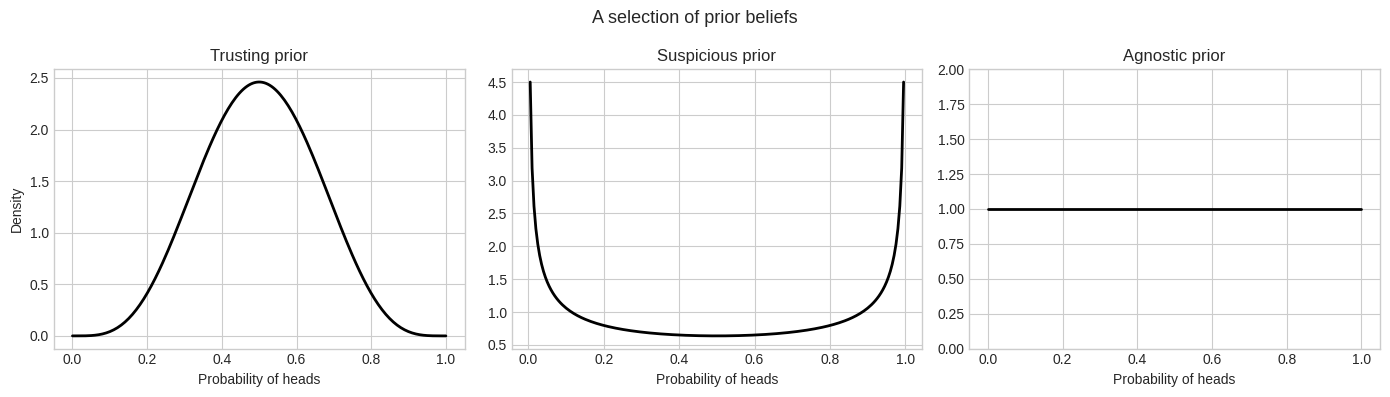
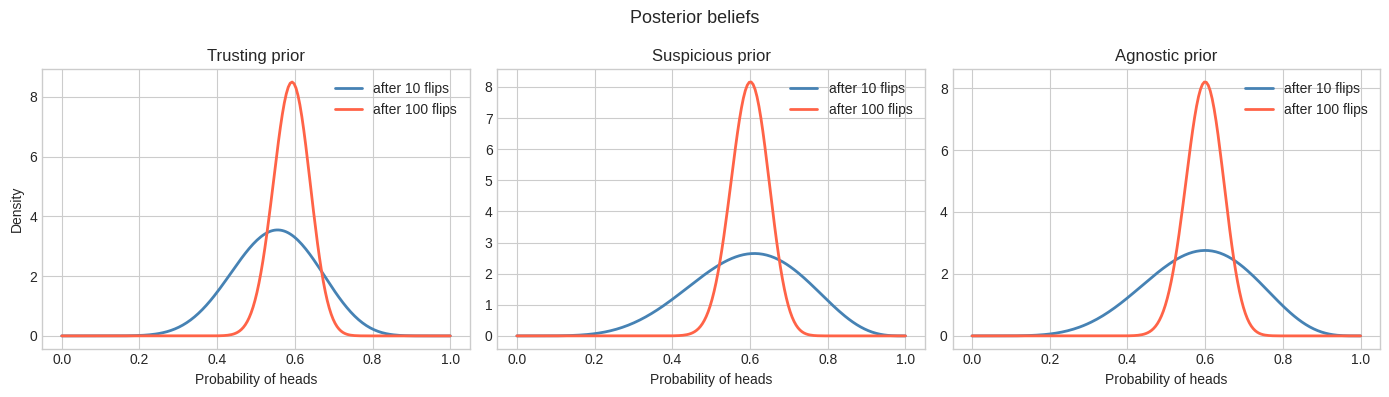
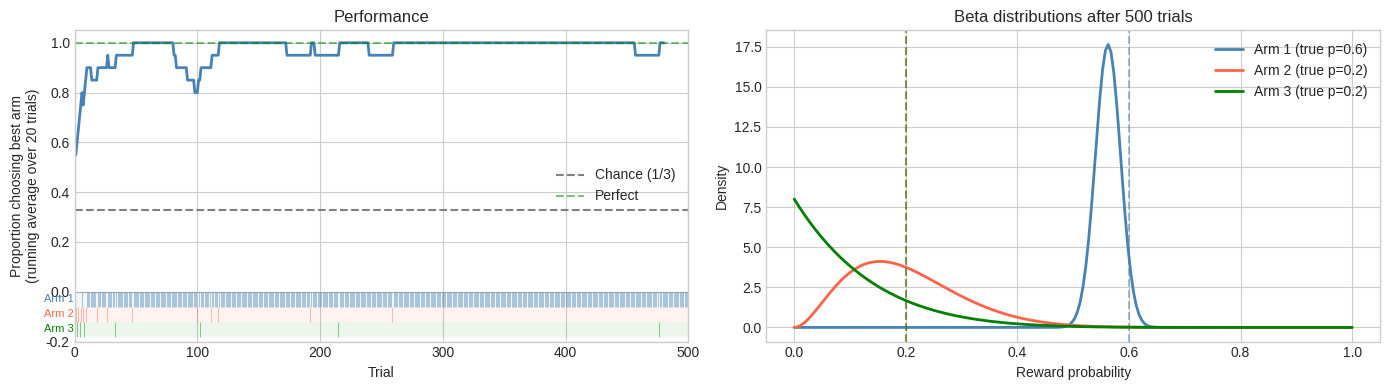
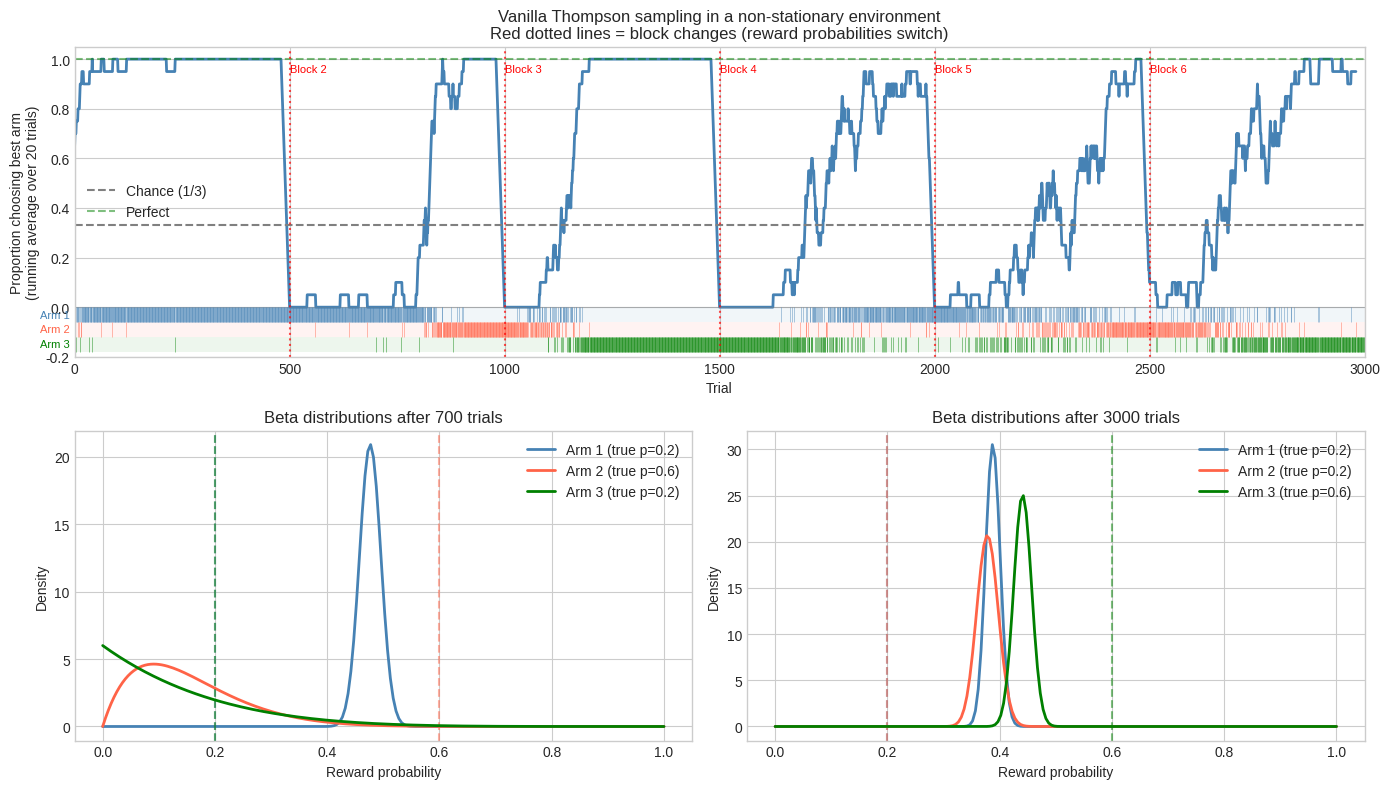
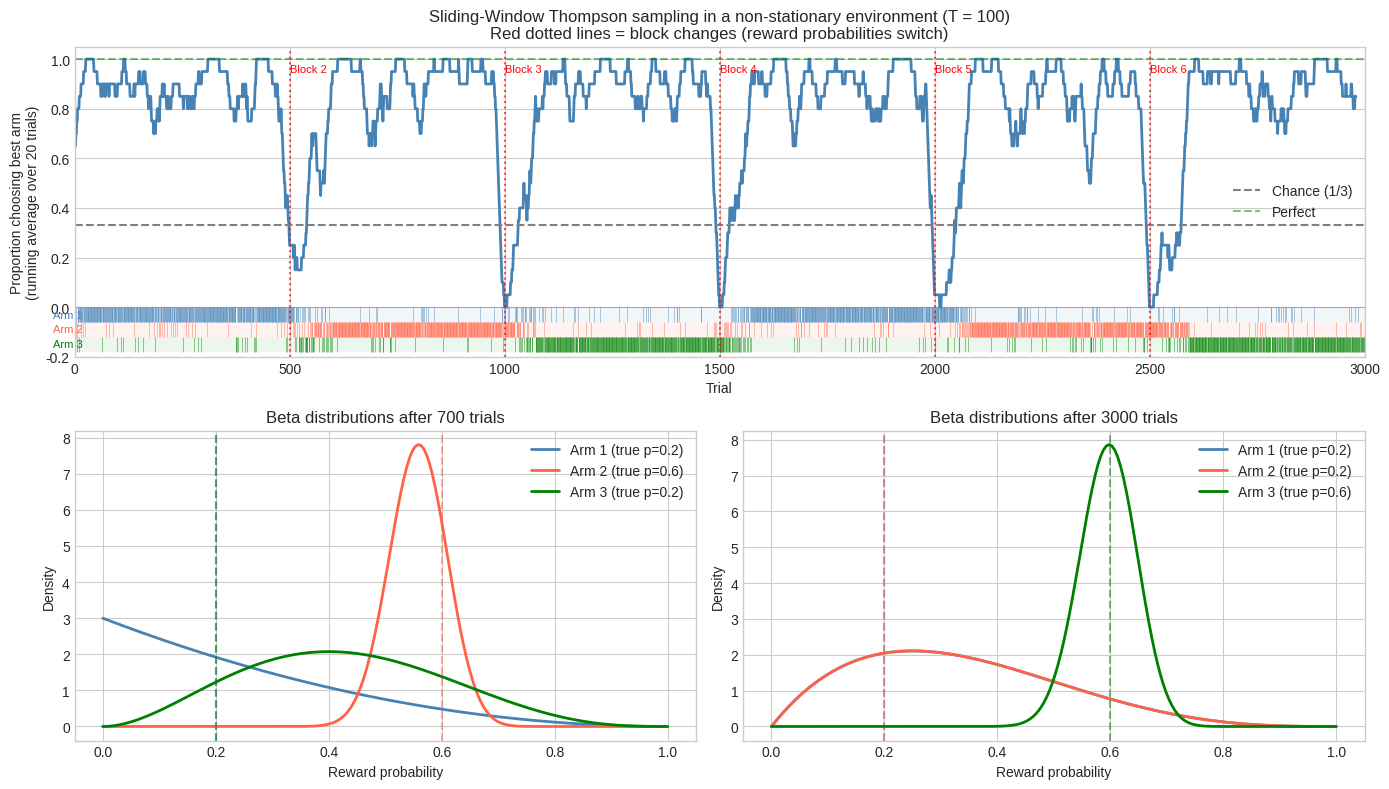
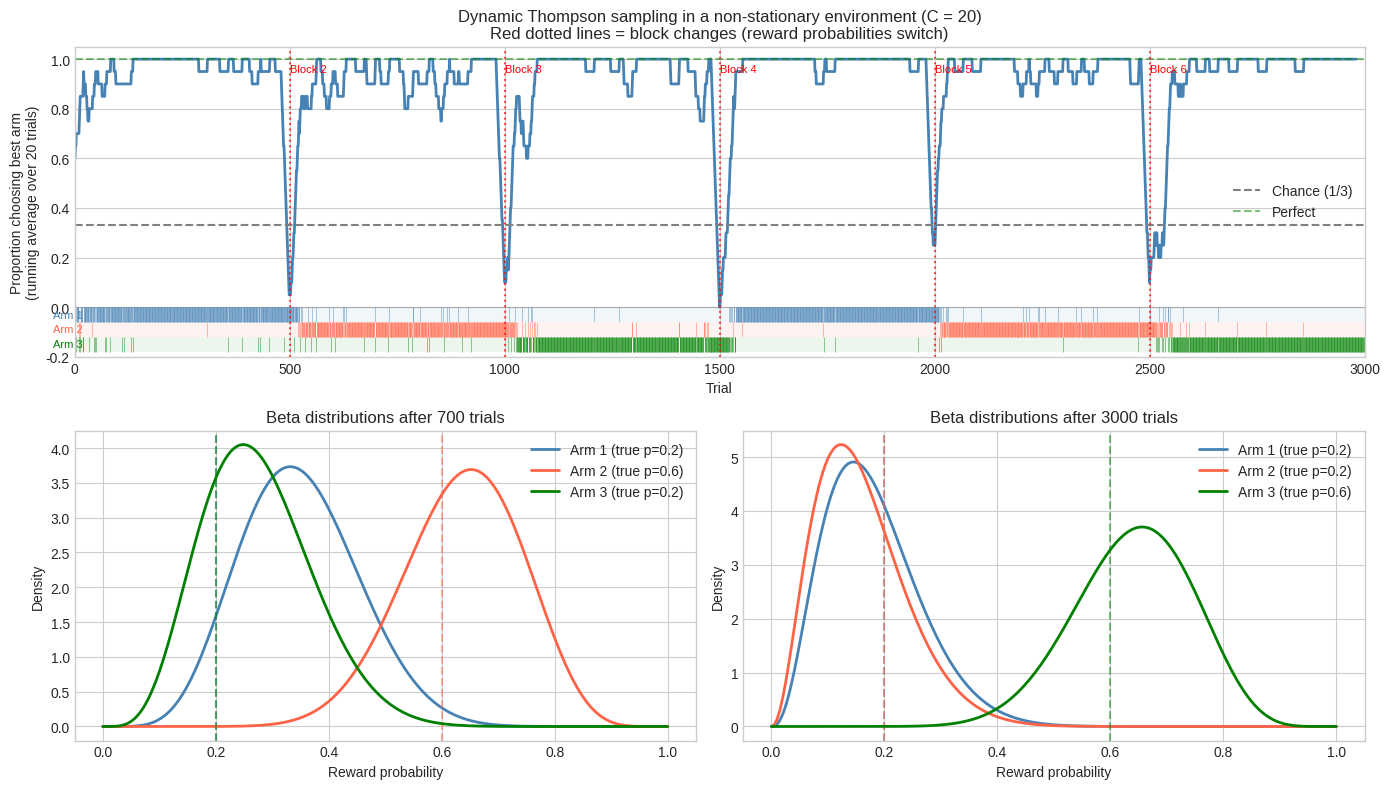

The script that saved these images, in order:
import numpy as np
import matplotlib.pyplot as plt
from scipy.stats import beta as beta_dist

# Fixed random seed for reproducibility, remove to see different outcomes
np.random.seed(42)

# Use a clean plot style
plt.style.use('seaborn-v0_8-whitegrid')

# Plot different prior beliefs

x = np.linspace(0, 1, 200)

fig, axes = plt.subplots(1, 3, figsize=(14, 4))
fig.suptitle('A selection of prior beliefs', fontsize=13)

# informative prior
axes[0].plot(x, beta_dist.pdf(x, 5, 5), 'k', lw = 2)
axes[0].set_ylabel('Density')
axes[0].set_xlabel('Probability of heads')
axes[0].set_title('Trusting prior')

# Jeffreys prior
axes[1].plot(x, beta_dist.pdf(x, 0.5, 0.5), 'k', lw = 2)
axes[1].set_xlabel('Probability of heads')
axes[1].set_title('Suspicious prior')

# uniform prior
axes[2].plot(x, beta_dist.pdf(x, 1, 1), 'k', lw=2)
axes[2].set_xlabel('Probability of heads')
axes[2].set_title('Agnostic prior')
axes[2].set_ylim([0,2])

plt.tight_layout()
plt.show()

# Plot posterior beliefs after experiment 1 for different prior beliefs
x = np.linspace(0, 1, 200)

fig, axes = plt.subplots(1, 3, figsize=(14, 4))
fig.suptitle('Posterior beliefs', fontsize=13)

# informative prior
axes[0].plot(x, beta_dist.pdf(x, 5+6, 5+4), 'steelblue', lw = 2, label = 'after 10 flips')
axes[0].plot(x, beta_dist.pdf(x, 5+60, 5+40), 'tomato', lw = 2, label = 'after 100 flips')
axes[0].set_ylabel('Density')
axes[0].set_xlabel('Probability of heads')
axes[0].set_title('Trusting prior')
axes[0].legend()

# Jeffreys prior
axes[1].plot(x, beta_dist.pdf(x, 0.5+6, 0.5+4), 'steelblue', lw = 2, label = 'after 10 flips')
axes[1].plot(x, beta_dist.pdf(x, 0.5+60, 0.5+40), 'tomato', lw = 2, label = 'after 100 flips')
axes[1].set_xlabel('Probability of heads')
axes[1].set_title('Suspicious prior')
axes[1].legend()

# uniform prior
axes[2].plot(x, beta_dist.pdf(x, 1+6, 1+4), 'steelblue', lw=2, label = 'after 10 flips')
axes[2].plot(x, beta_dist.pdf(x, 1+60, 1+40), 'tomato', lw=2, label = 'after 100 flips')
axes[2].set_xlabel('Probability of heads')
axes[2].set_title('Agnostic prior')
axes[2].legend()

plt.tight_layout()
plt.show()

# Define the true reward probabilities for each arm
# The agent does NOT have access to these — they are the ground truth we use to simulate the task
TRUE_PROBS = np.array([0.6, 0.2, 0.2])
n_arms = len(TRUE_PROBS)

def pull_arm(arm, probs):
    """
    Simulate pulling an arm.
    Returns 1 (reward) with probability probs[arm], else 0.
    """
    return int(np.random.rand() < probs[arm])

def thompson_sampling(n_trials, prob_schedule):
    """
    Run vanilla Thompson Sampling on a bandit task.
    
    Parameters
    ----------
    n_trials : Number of trials to run
    prob_schedule : array of shape (n_trials, n_arms)
        True reward probabilities at each trial
    
    Returns
    -------
    choices : Which arm was chosen on each trial
    rewards : Reward received on each trial
    alphas : Evolution of alpha parameters over trials
    betas : Evolution of beta parameters over trials
    """
    
    # initialise beta distribution parameters
    alpha = np.ones(n_arms)
    beta = np.ones(n_arms)
    
    # trial-by-trial storage of results
    choices = np.zeros(n_trials, dtype=int)
    rewards = np.zeros(n_trials, dtype=int)
    alphas = np.zeros((n_trials, n_arms))
    betas = np.zeros((n_trials, n_arms))
    
    for t in range(n_trials):
        
        # step 1: sample one value from each arm's beta distribution
        samples = [np.random.beta(alpha[i], beta[i]) for i in range(n_arms)]
        
        # step 2: choose the arm with the highest sample
        choice = np.argmax(samples)
        
        # step 3: pull the arm and observe the reward
        reward = pull_arm(choice, prob_schedule[t]) # output = 1 or 0
        
        # step 4: update the Beta distribution of the chosen arm
        alpha[choice] += reward
        beta[choice] += 1 - reward
        
        # store results of this trial
        choices[t] = choice
        rewards[t] = reward
        alphas[t] = alpha
        betas[t] = beta
    
    return choices, rewards, alphas, betas

# Run Thompson Sampling for 500 trials
N_TRIALS = 500
prob_schedule = np.tile(TRUE_PROBS, (N_TRIALS, 1))
choices, rewards, alphas, betas = thompson_sampling(N_TRIALS, prob_schedule)

print(f"Final arm selection counts: Arm 1: {np.sum(choices==0)}, "
      f"Arm 2: {np.sum(choices==1)}, Arm 3: {np.sum(choices==2)}")

# ---------------- User parameters to play with -----------------
window = 20 # size of smoothing window for performance
snapshot_T = 500 # trial at which to view beta distribution
# ---------------------------------------------------------------

fig, axes = plt.subplots(1, 2, figsize=(14, 4))
colors = ['steelblue', 'tomato', 'green']

# ---------------------------------------------------------------
# LEFT FIGURE: PERFORMANCE + RASTER PLOT BELOW

# Compute the proportion of trials on which the best arm was chosen

best_arm_chosen = (choices == 0).astype(float)
performance = np.convolve(best_arm_chosen, np.ones(window)/window, mode='valid')

# How much vertical space to reserve below y=0 for the tick rows
tick_height = 0.06           # height of each tick-row band in data units
bottom_margin = tick_height * 3 + 0.02

axes[0].plot(performance, color='steelblue', lw=2)
axes[0].axhline(0.33, color='gray', linestyle='--', label='Chance (1/3)')
axes[0].axhline(1.0, color='green', linestyle='--', alpha=0.5, label='Perfect')
axes[0].set_xlabel('Trial')
axes[0].set_ylabel(f'Proportion choosing best arm\n(running average over {window} trials)')
axes[0].set_title('Performance')
axes[0].legend()
axes[0].set_ylim(-bottom_margin, 1.05)
axes[0].set_xlim(0, len(choices))

# horizontal separator between curve area and raster
axes[0].axhline(0, color='gray', linewidth=0.8, linestyle='-', alpha=0.4)

# Raster plot

for arm_idx in range(n_arms):
# vertical centre of this arm's tick row (negative = below the curve)
    y_center = -(arm_idx + 0.5) * tick_height

    # draw a faint background stripe so rows are easy to distinguish
    axes[0].axhspan(
            y_center - tick_height / 2,
            y_center + tick_height / 2,
            color=colors[arm_idx], alpha=0.07, linewidth=0
        )

    # one tick per trial on which this arm was chosen
    trial_indices = np.where(choices == arm_idx)[0]
    axes[0].vlines(
            trial_indices,
            y_center - tick_height * 0.5,
            y_center + tick_height * 0.5,
            color=colors[arm_idx], linewidth=0.5, alpha=0.6
        )

    # label on the right margin
    axes[0].text(
            0 - 25, y_center,
            f'Arm {arm_idx + 1}',
            va='center', ha='left',
            fontsize=8, color=colors[arm_idx]
        )

# ---------------------------------------------------------------
# RIGHTT FIGURE: SNAPSHOT OF BETA DISTRIBUTIONS

x = np.linspace(0, 1, 200)

for i in range(n_arms):
    a, b = alphas[snapshot_T-1, i], betas[snapshot_T-1, i]
    axes[1].plot(x, beta_dist.pdf(x, a, b), color=colors[i], lw=2,
                 label=f'Arm {i+1} (true p={TRUE_PROBS[i]})')
    axes[1].axvline(TRUE_PROBS[i], color=colors[i], linestyle='--', alpha=0.5)
axes[1].set_xlabel('Reward probability')
axes[1].set_ylabel('Density')
axes[1].set_title(f'Beta distributions after {snapshot_T} trials')
axes[1].legend()

plt.tight_layout()
plt.show()

def make_nonstationary_schedule(n_trials, block_size=500):
    """
    Generate a schedule of reward probabilities that rotate every block_size trials.
    The best arm rotates: 1 -> 2 -> 3 -> 1 -> ...
    
    Returns
    -------
    prob_schedule : array of shape (n_trials, n_arms)
        True reward probabilities at each trial
    best_arm_schedule : array of int
        Which arm is best at each trial
    """
    prob_schedule = np.zeros((n_trials, n_arms))
    best_arm_schedule = np.zeros(n_trials, dtype=int)
    
    for t in range(n_trials):
        # Which block are we in?
        block = (t // block_size) % n_arms
        
        # The best arm rotates with each block
        probs = [0.2, 0.2, 0.2]
        probs[block] = 0.6
        
        prob_schedule[t] = probs
        best_arm_schedule[t] = block
    
    return prob_schedule, best_arm_schedule

# Generate the schedule
N_TRIALS_NS = 3000  # 6 blocks of 100 trials
BLOCK_SIZE = 500
prob_schedule, best_arm_schedule = make_nonstationary_schedule(N_TRIALS_NS, BLOCK_SIZE)

print("Reward probabilities in each block:")
for b in range(6):
    t = b * BLOCK_SIZE
    print(f"  Block {b+1} (trials {t+1}-{t+BLOCK_SIZE}): → best arm: {best_arm_schedule[t]+1}")
print("=" * 80)

# Run vanilla Thompson Sampling on the non-stationary task
choices, rewards, alphas, betas = thompson_sampling(N_TRIALS_NS, prob_schedule)

print(f"Final arm selection counts: Arm 1: {np.sum(choices==0)}, "
      f"Arm 2: {np.sum(choices==1)}, Arm 3: {np.sum(choices==2)}")

# Separate cell for plotting without relaunching simulation

# ---------------- User parameters to play with ------------------
window = 20 # size of smoothing window for performance
snapshots = [700, 3000] # two snapshots to view beta distribution
# ---------------------------------------------------------------

fig, axes = plt.subplot_mosaic(
    [['perf', 'perf'],
     ['beta1', 'beta2']],
    figsize=(14, 8)
)
colors = ['steelblue', 'tomato', 'green']

# ----------------------------------------------------------------
# TOP FIGURE: PERFORMANCE + RASTER

correct = (choices == best_arm_schedule).astype(float)
performance = np.convolve(correct, np.ones(window)/window, mode='valid')

# How much vertical space to reserve below y=0 for the tick rows
tick_height = 0.06           # height of each tick-row band in data units
bottom_margin = tick_height * 3 + 0.02

axes['perf'].plot(performance, color='steelblue', lw=2)
axes['perf'].axhline(0.33, color='gray', linestyle='--', label='Chance (1/3)')
axes['perf'].axhline(1.0, color='green', linestyle='--', alpha=0.5, label='Perfect')
axes['perf'].set_xlabel('Trial')
axes['perf'].set_ylabel(f'Proportion choosing best arm\n(running average over {window} trials)')
axes['perf'].set_title('Vanilla Thompson sampling in a non-stationary environment\n'
                        'Red dotted lines = block changes (reward probabilities switch)')
axes['perf'].legend()
axes['perf'].set_ylim(-bottom_margin, 1.05)
axes['perf'].set_xlim(0, len(choices))

# separator line between curve area and ticks
axes['perf'].axhline(0, color='gray', linewidth=0.8, linestyle='-', alpha=0.4)

# Raster plot

for arm_idx in range(n_arms):
# vertical centre of this arm's tick row (negative = below the curve)
    y_center = -(arm_idx + 0.5) * tick_height

    # draw a faint background stripe so rows are easy to distinguish
    axes['perf'].axhspan(
            y_center - tick_height / 2,
            y_center + tick_height / 2,
            color=colors[arm_idx], alpha=0.07, linewidth=0
        )

    # one tick per trial on which this arm was chosen
    trial_indices = np.where(choices == arm_idx)[0]
    axes['perf'].vlines(
            trial_indices,
            y_center - tick_height * 0.5,
            y_center + tick_height * 0.5,
            color=colors[arm_idx], linewidth=0.5, alpha=0.6
        )

    # label on the right margin
    axes['perf'].text(
            0 - 80, y_center,
            f'Arm {arm_idx + 1}',
            va='center', ha='left',
            fontsize=8, color=colors[arm_idx]
        )

# Mark block boundaries
for b in range(1, N_TRIALS_NS // BLOCK_SIZE):
    axes['perf'].axvline(b * BLOCK_SIZE, color='red', linestyle=':', alpha=0.7)
    axes['perf'].text(b * BLOCK_SIZE + 2, 0.95, f'Block {b+1}', color='red', fontsize=8)

# ------------------------------------------------------------------
# BOTTOM FIGURES : TWO SNAPSHOTS OF BETA DISTRIBUTIONS

x = np.linspace(0, 1, 200)
colors = ['steelblue', 'tomato', 'green']

for ax_key, trial in zip(['beta1', 'beta2'], snapshots):
    for i in range(n_arms):
        a, b = alphas[trial-1, i], betas[trial-1, i]
        axes[ax_key].plot(x, beta_dist.pdf(x, a, b), color=colors[i], lw=2,
                 label=f'Arm {i+1} (true p={prob_schedule[trial-1,i]})')
        axes[ax_key].axvline(prob_schedule[trial-1,i], color=colors[i], linestyle='--', alpha=0.5)
    axes[ax_key].set_xlabel('Reward probability')
    axes[ax_key].set_ylabel('Density')
    axes[ax_key].set_title(f'Beta distributions after {trial} trials')
    axes[ax_key].legend()    

plt.tight_layout()
plt.show()

def sliding_window_thompson_sampling(n_trials, prob_schedule, T):
    """
    Sliding Window Thompson Sampling (Trovo et al., 2020).
    """
    
    # initialise beta distribution parameters
    alpha = np.ones(n_arms)
    beta = np.ones(n_arms)
    
    # trial-by-trial storage of results
    choices = np.zeros(n_trials, dtype = int)
    rewards = np.zeros(n_trials, dtype = int)
    alphas = np.zeros((n_trials, n_arms))
    betas = np.zeros((n_trials, n_arms))
    
    for t in range(n_trials):

        # step 1: Sample
        samples = [np.random.beta(alpha[i], beta[i]) for i in range(n_arms)]
        
        # step 2 : select arm that gave the largest sample
        choice = np.argmax(samples)

        # step 3 : pull arm and observe
        reward = pull_arm(choice, prob_schedule[t])
        
        # step 4: update the Beta distribution of the chosen arm
        alpha[choice] += reward
        beta[choice] += 1 - reward

        # step 5: forget the last trial outside of window size 
        if t >= T: # the sliding-window only starts operating after T trials
            edge = t - T # the last trial to slip out of the window
            past_choice = choices[edge]
            past_rwd = rewards[edge]

            if past_rwd == 1:
                alpha[past_choice] -= 1
            else:
                beta[past_choice] -= 1

        # store results of this trial
        choices[t] = choice
        rewards[t] = reward
        alphas[t] = alpha
        betas[t] = beta
    
    return choices, rewards, alphas, betas

# Run SWTS on the non-stationary task
T = 100
choices_SWTS, rewards_SWTS, alphas_SWTS, betas_SWTS = sliding_window_thompson_sampling(N_TRIALS_NS, prob_schedule, T)

print(f"Final arm selection counts: Arm 1: {np.sum(choices_SWTS==0)}, "
      f"Arm 2: {np.sum(choices_SWTS==1)}, Arm 3: {np.sum(choices_SWTS==2)}")

# Separate cell for plotting without relaunching simulation

# ---------------- User parameter to play with ------------------
window = 20 # size of smoothing window for performance
snapshots = [700, 3000] # two snapshots to view beta distribution
# ---------------------------------------------------------------

fig, axes = plt.subplot_mosaic(
    [['perf', 'perf'],
     ['beta1', 'beta2']],
    figsize=(14, 8)
)

# ----------------------------------------------------------------
# TOP FIGURE: PERFORMANCE + RASTER

correct = (choices_SWTS == best_arm_schedule).astype(float)
performance = np.convolve(correct, np.ones(window)/window, mode='valid')

# How much vertical space to reserve below y=0 for the tick rows
tick_height = 0.06           # height of each tick-row band in data units
bottom_margin = tick_height * 3 + 0.02

axes['perf'].plot(performance, color='steelblue', lw=2)
axes['perf'].axhline(0.33, color='gray', linestyle='--', label='Chance (1/3)')
axes['perf'].axhline(1.0, color='green', linestyle='--', alpha=0.5, label='Perfect')
axes['perf'].set_xlabel('Trial')
axes['perf'].set_ylabel(f'Proportion choosing best arm\n(running average over {window} trials)')
axes['perf'].set_title(f'Sliding-Window Thompson sampling in a non-stationary environment (T = {T})\n'
                        'Red dotted lines = block changes (reward probabilities switch)')
axes['perf'].legend()
axes['perf'].set_ylim(-bottom_margin, 1.05)
axes['perf'].set_xlim(0, len(choices_SWTS))

# horizontal separator line between curve area and ticks
axes['perf'].axhline(0, color='gray', linewidth=0.8, linestyle='-', alpha=0.4)

# Raster plot

for arm_idx in range(n_arms):
# vertical centre of this arm's tick row (negative = below the curve)
    y_center = -(arm_idx + 0.5) * tick_height

    # draw a faint background stripe so rows are easy to distinguish
    axes['perf'].axhspan(
            y_center - tick_height / 2,
            y_center + tick_height / 2,
            color=colors[arm_idx], alpha=0.07, linewidth=0
        )

    # one tick per trial on which this arm was chosen
    trial_indices = np.where(choices_SWTS == arm_idx)[0]
    axes['perf'].vlines(
            trial_indices,
            y_center - tick_height*0.5,
            y_center + tick_height*0.5,
            color=colors[arm_idx], linewidth=0.5, alpha=0.6
        )

    # label on the right margin
    axes['perf'].text(
            0 - 50, y_center,
            f'Arm {arm_idx + 1}',
            va='center', ha='left',
            fontsize=8, color=colors[arm_idx]
        )

# Mark block boundaries
for b in range(1, N_TRIALS_NS // BLOCK_SIZE):
    axes['perf'].axvline(b * BLOCK_SIZE, color='red', linestyle=':', alpha=0.7)
    axes['perf'].text(b * BLOCK_SIZE + 2, 0.95, f'Block {b+1}', color='red', fontsize=8)

# ------------------------------------------------------------------
# BOTTOM FIGURES : TWO SNAPSHOTS OF BETA DISTRIBUTIONS

x = np.linspace(0, 1, 200)
colors = ['steelblue', 'tomato', 'green']

for ax_key, trial in zip(['beta1', 'beta2'], snapshots):
    for i in range(n_arms):
        a, b = alphas_SWTS[trial-1, i], betas_SWTS[trial-1, i]
        axes[ax_key].plot(x, beta_dist.pdf(x, a, b), color=colors[i], lw=2,
                 label=f'Arm {i+1} (true p={prob_schedule[trial-1,i]})')
        axes[ax_key].axvline(prob_schedule[trial-1,i], color=colors[i], linestyle='--', alpha=0.5)
    axes[ax_key].set_xlabel('Reward probability')
    axes[ax_key].set_ylabel('Density')
    axes[ax_key].set_title(f'Beta distributions after {trial} trials')
    axes[ax_key].legend()    

plt.tight_layout()
plt.show()

def dynamic_thompson_sampling(n_trials, prob_schedule, C):
    """
    Dynamic Thompson Sampling (Gupta et al., 2011).
    """
    
    # initialise beta distribution parameters
    alpha = np.ones(n_arms)
    beta = np.ones(n_arms)
    
    # trial-by-trial storage of results
    choices = np.zeros(n_trials, dtype = int)
    rewards = np.zeros(n_trials, dtype = int)
    alphas = np.zeros((n_trials, n_arms))
    betas = np.zeros((n_trials, n_arms))
    
    for t in range(n_trials):

        # step 1: Sample
        samples = [np.random.beta(alpha[i], beta[i]) for i in range(n_arms)]
        
        # step 2 : select arm that gave the largest sample
        choice = np.argmax(samples)

        # step 3 : pull arm and observe
        reward = pull_arm(choice, prob_schedule[t])
        
        # step 4: update the Beta distribution of the chosen arm
        if alpha[choice] + beta[choice] < C:
            alpha[choice] += reward 
            beta[choice] += 1 - reward
        else:
            alpha[choice] = (alpha[choice] + reward) * C / (C+1) 
            beta[choice] = (beta[choice] + 1 - reward) * C / (C+1)

        # store results of this trial
        choices[t] = choice
        rewards[t] = reward
        alphas[t] = alpha
        betas[t] = beta
    
    return choices, rewards, alphas, betas

# Run DTS on the non-stationary task
C = 20
choices_DTS, rewards_DTS, alphas_DTS, betas_DTS = dynamic_thompson_sampling(N_TRIALS_NS, prob_schedule, C)

print(f"Final arm selection counts: Arm 1: {np.sum(choices_DTS==0)}, "
      f"Arm 2: {np.sum(choices_DTS==1)}, Arm 3: {np.sum(choices_DTS==2)}")

# Separate cell for plotting without relaunching simulation

# ---------------- User parameter to play with ------------------
window = 20 # size of smoothing window for performance
snapshots = [700, 3000] # two snapshots to view beta distribution
# ---------------------------------------------------------------

fig, axes = plt.subplot_mosaic(
    [['perf', 'perf'],
     ['beta1', 'beta2']],
    figsize=(14, 8)
)

# ----------------------------------------------------------------
# TOP FIGURE: PERFORMANCE + RASTER

correct = (choices_DTS == best_arm_schedule).astype(float)
performance = np.convolve(correct, np.ones(window)/window, mode='valid')

# How much vertical space to reserve below y=0 for the tick rows
tick_height = 0.06           # height of each tick-row band in data units
bottom_margin = tick_height * 3 + 0.02

axes['perf'].plot(performance, color='steelblue', lw=2)
axes['perf'].axhline(0.33, color='gray', linestyle='--', label='Chance (1/3)')
axes['perf'].axhline(1.0, color='green', linestyle='--', alpha=0.5, label='Perfect')
axes['perf'].set_xlabel('Trial')
axes['perf'].set_ylabel(f'Proportion choosing best arm\n(running average over {window} trials)')
axes['perf'].set_title(f'Dynamic Thompson sampling in a non-stationary environment (C = {C})\n'
                        'Red dotted lines = block changes (reward probabilities switch)')
axes['perf'].legend()
axes['perf'].set_ylim(-bottom_margin, 1.05)
axes['perf'].set_xlim(0, len(choices_DTS))

# horizontal separator line between curve area and ticks
axes['perf'].axhline(0, color='gray', linewidth=0.8, linestyle='-', alpha=0.4)

# Raster plot

for arm_idx in range(n_arms):
# vertical centre of this arm's tick row (negative = below the curve)
    y_center = -(arm_idx + 0.5) * tick_height

    # draw a faint background stripe so rows are easy to distinguish
    axes['perf'].axhspan(
            y_center - tick_height / 2,
            y_center + tick_height / 2,
            color=colors[arm_idx], alpha=0.07, linewidth=0
        )

    # one tick per trial on which this arm was chosen
    trial_indices = np.where(choices_DTS == arm_idx)[0]
    axes['perf'].vlines(
            trial_indices,
            y_center - tick_height * 0.5,
            y_center + tick_height * 0.5,
            color=colors[arm_idx], linewidth=0.5, alpha=0.6
        )

    # label on the right margin
    axes['perf'].text(
            0 - 50, y_center,
            f'Arm {arm_idx + 1}',
            va='center', ha='left',
            fontsize=8, color=colors[arm_idx]
        )

# Mark block boundaries
for b in range(1, N_TRIALS_NS // BLOCK_SIZE):
    axes['perf'].axvline(b * BLOCK_SIZE, color='red', linestyle=':', alpha=0.7)
    axes['perf'].text(b * BLOCK_SIZE + 2, 0.95, f'Block {b+1}', color='red', fontsize=8)

# ------------------------------------------------------------------
# BOTTOM FIGURES : TWO SNAPSHOTS OF BETA DISTRIBUTIONS

x = np.linspace(0, 1, 200)
colors = ['steelblue', 'tomato', 'green']

for ax_key, trial in zip(['beta1', 'beta2'], snapshots):
    for i in range(n_arms):
        a, b = alphas_DTS[trial-1, i], betas_DTS[trial-1, i]
        axes[ax_key].plot(x, beta_dist.pdf(x, a, b), color=colors[i], lw=2,
                 label=f'Arm {i+1} (true p={prob_schedule[trial-1,i]})')
        axes[ax_key].axvline(prob_schedule[trial-1,i], color=colors[i], linestyle='--', alpha=0.5)
    axes[ax_key].set_xlabel('Reward probability')
    axes[ax_key].set_ylabel('Density')
    axes[ax_key].set_title(f'Beta distributions after {trial} trials')
    axes[ax_key].legend()    

plt.tight_layout()
plt.show()
